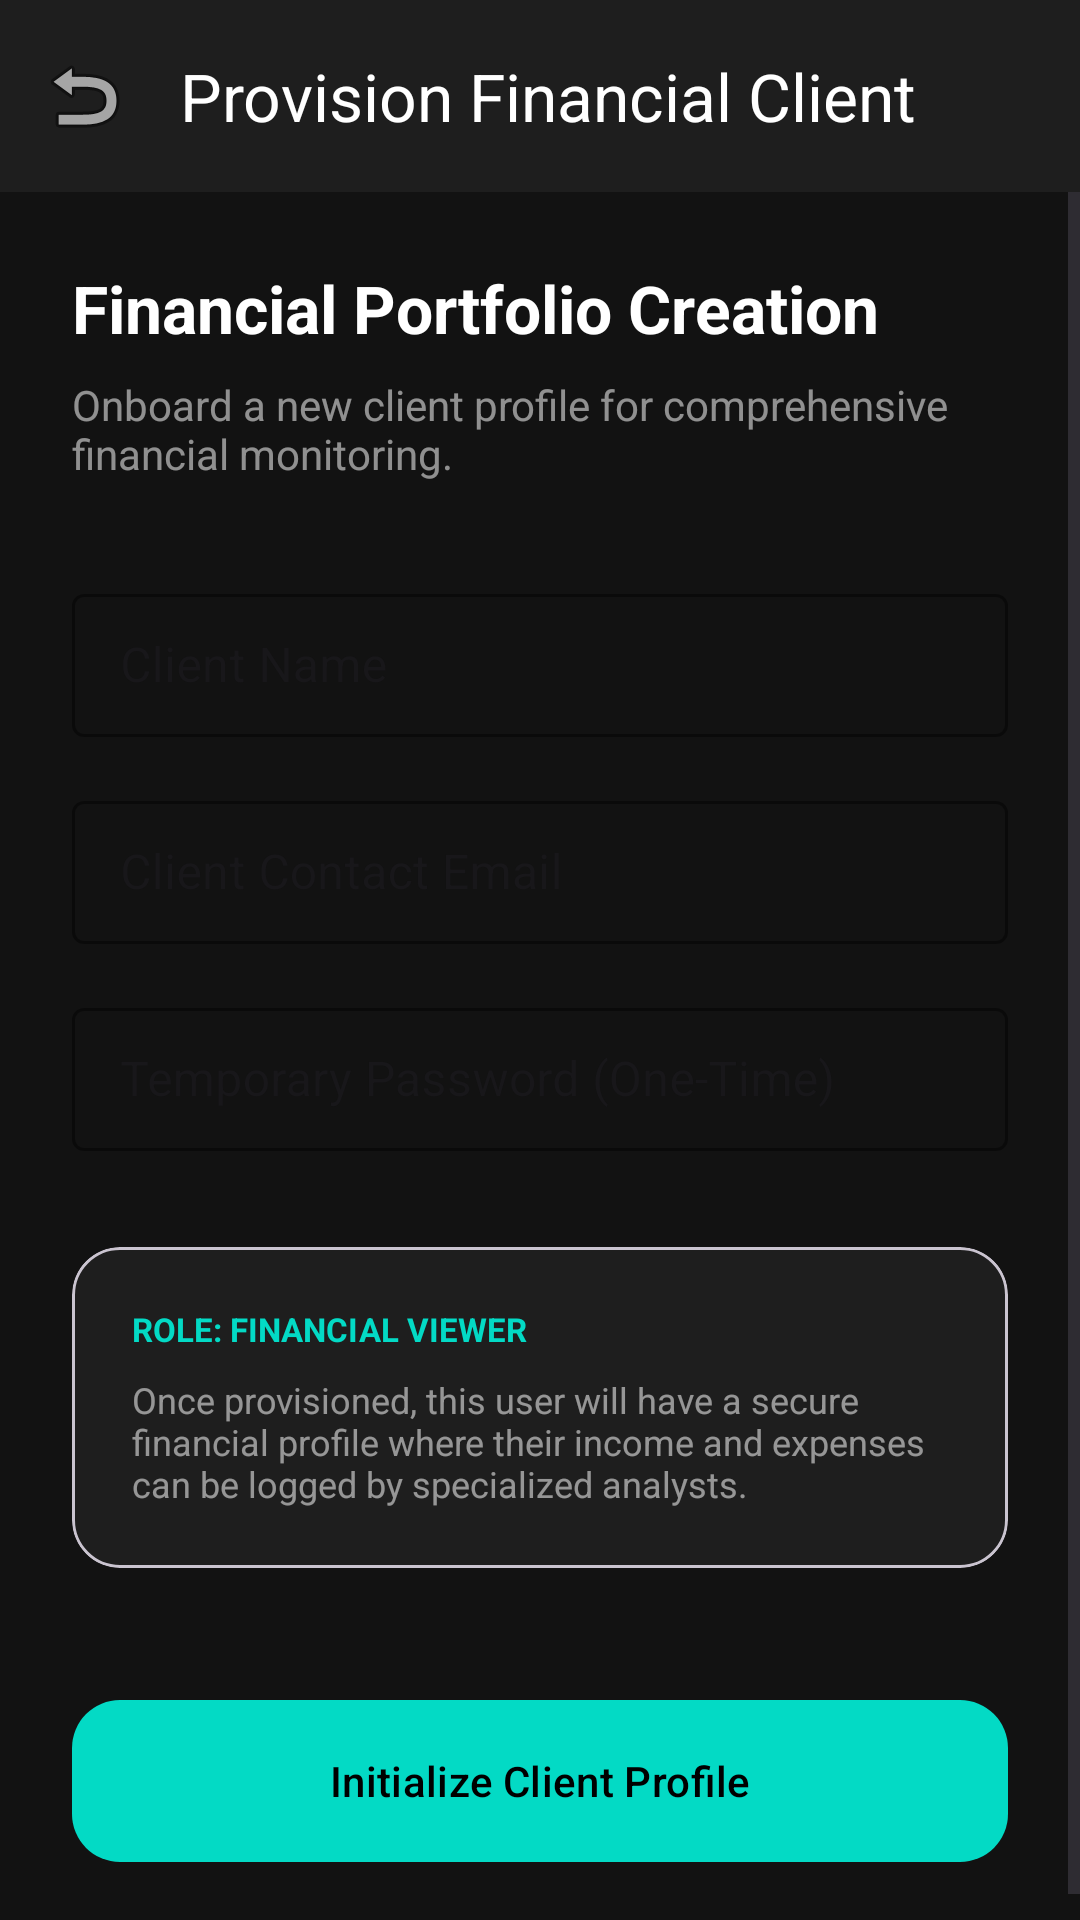

Android layout source for this screen:
<!-- AndroidManifest.xml: application theme Theme.FinanceWise -->
<!-- res/layout/activity_create_client.xml -->
<?xml version="1.0" encoding="utf-8"?>
<LinearLayout xmlns:android="http://schemas.android.com/apk/res/android"
    xmlns:app="http://schemas.android.com/apk/res-auto"
    android:layout_width="match_parent"
    android:layout_height="match_parent"
    android:background="#121212"
    android:orientation="vertical">

    <androidx.appcompat.widget.Toolbar
        android:id="@+id/toolbar_create_client"
        android:layout_width="match_parent"
        android:layout_height="?attr/actionBarSize"
        android:background="#1E1E1E"
        app:navigationIcon="@android:drawable/ic_menu_revert"
        app:title="Provision Financial Client"
        app:titleTextColor="#FFFFFF" />

    <ScrollView
        android:layout_width="match_parent"
        android:layout_height="match_parent"
        android:fillViewport="true">

        <LinearLayout
            android:layout_width="match_parent"
            android:layout_height="wrap_content"
            android:orientation="vertical"
            android:padding="24dp">

            <TextView
                android:layout_width="wrap_content"
                android:layout_height="wrap_content"
                android:text="Financial Portfolio Creation"
                android:textColor="#FFFFFF"
                android:textSize="22sp"
                android:textStyle="bold"
                android:layout_marginBottom="8dp" />
            
            <TextView
                android:layout_width="wrap_content"
                android:layout_height="wrap_content"
                android:text="Onboard a new client profile for comprehensive financial monitoring."
                android:textColor="#88FFFFFF"
                android:textSize="14sp"
                android:layout_marginBottom="32dp" />

            <com.google.android.material.textfield.TextInputLayout
                android:layout_width="match_parent"
                android:layout_height="wrap_content"
                android:hint="Client Name"
                app:boxStrokeColor="#03DAC5"
                style="@style/Widget.MaterialComponents.TextInputLayout.OutlinedBox.Dense">
                <com.google.android.material.textfield.TextInputEditText
                    android:id="@+id/et_create_client_name"
                    android:layout_width="match_parent"
                    android:layout_height="wrap_content"
                    android:textColor="#FFF"/>
            </com.google.android.material.textfield.TextInputLayout>

            <com.google.android.material.textfield.TextInputLayout
                android:layout_width="match_parent"
                android:layout_height="wrap_content"
                android:hint="Client Contact Email"
                android:layout_marginTop="16dp"
                app:boxStrokeColor="#03DAC5"
                style="@style/Widget.MaterialComponents.TextInputLayout.OutlinedBox.Dense">
                <com.google.android.material.textfield.TextInputEditText
                    android:id="@+id/et_create_client_email"
                    android:layout_width="match_parent"
                    android:layout_height="wrap_content"
                    android:inputType="textEmailAddress"
                    android:textColor="#FFF"/>
            </com.google.android.material.textfield.TextInputLayout>

            <com.google.android.material.textfield.TextInputLayout
                android:layout_width="match_parent"
                android:layout_height="wrap_content"
                android:hint="Temporary Password (One-Time)"
                android:layout_marginTop="16dp"
                app:boxStrokeColor="#03DAC5"
                style="@style/Widget.MaterialComponents.TextInputLayout.OutlinedBox.Dense">
                <com.google.android.material.textfield.TextInputEditText
                    android:id="@+id/et_create_client_password"
                    android:layout_width="match_parent"
                    android:layout_height="wrap_content"
                    android:inputType="textPassword"
                    android:textColor="#FFF"/>
            </com.google.android.material.textfield.TextInputLayout>

            
            <com.google.android.material.card.MaterialCardView
                android:layout_width="match_parent"
                android:layout_height="wrap_content"
                app:cardCornerRadius="16dp"
                app:cardBackgroundColor="#1E1E1E"
                android:layout_marginTop="32dp">
                <LinearLayout
                    android:layout_width="match_parent"
                    android:layout_height="wrap_content"
                    android:orientation="vertical"
                    android:padding="20dp">
                    <TextView
                        android:layout_width="wrap_content"
                        android:layout_height="wrap_content"
                        android:text="ROLE: FINANCIAL VIEWER"
                        android:textColor="#03DAC5"
                        android:textSize="11sp"
                        android:textStyle="bold"
                        android:textAllCaps="true" />
                    <TextView
                        android:layout_width="wrap_content"
                        android:layout_height="wrap_content"
                        android:text="Once provisioned, this user will have a secure financial profile where their income and expenses can be logged by specialized analysts."
                        android:textColor="#88FFFFFF"
                        android:textSize="12sp"
                        android:layout_marginTop="8dp" />
                </LinearLayout>
            </com.google.android.material.card.MaterialCardView>

            <com.google.android.material.button.MaterialButton
                android:id="@+id/btn_finalize_create_client"
                android:layout_width="match_parent"
                android:layout_height="62dp"
                android:layout_marginTop="40dp"
                android:text="Initialize Client Profile"
                app:cornerRadius="16dp"
                app:backgroundTint="#03DAC5"
                android:textColor="#000" />

        </LinearLayout>
    </ScrollView>
</LinearLayout>
<!-- resources referenced by this layout -->
<resources>
  <style name="Theme.FinanceWise" parent="Base.Theme.FinanceWise" />
  <style name="Base.Theme.FinanceWise" parent="Theme.Material3.DayNight.NoActionBar">
          
          
      </style>
</resources>
